3-way image classification set "New Dataset" from GitHub (sreeragu555/Bittergourd-Matuirity-Prediction); label vocabulary: immature, matured, partially matured.

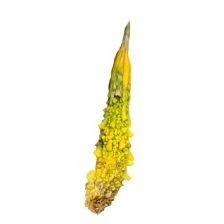
Label: matured

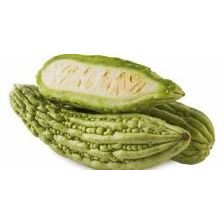
Label: partially matured

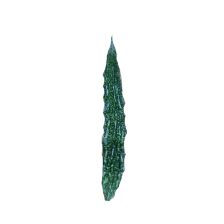
Label: matured

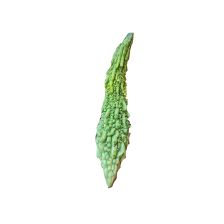
Label: partially matured

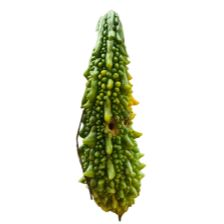
Label: matured

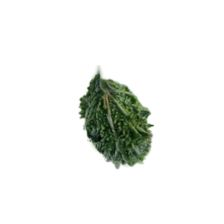
Label: partially matured
